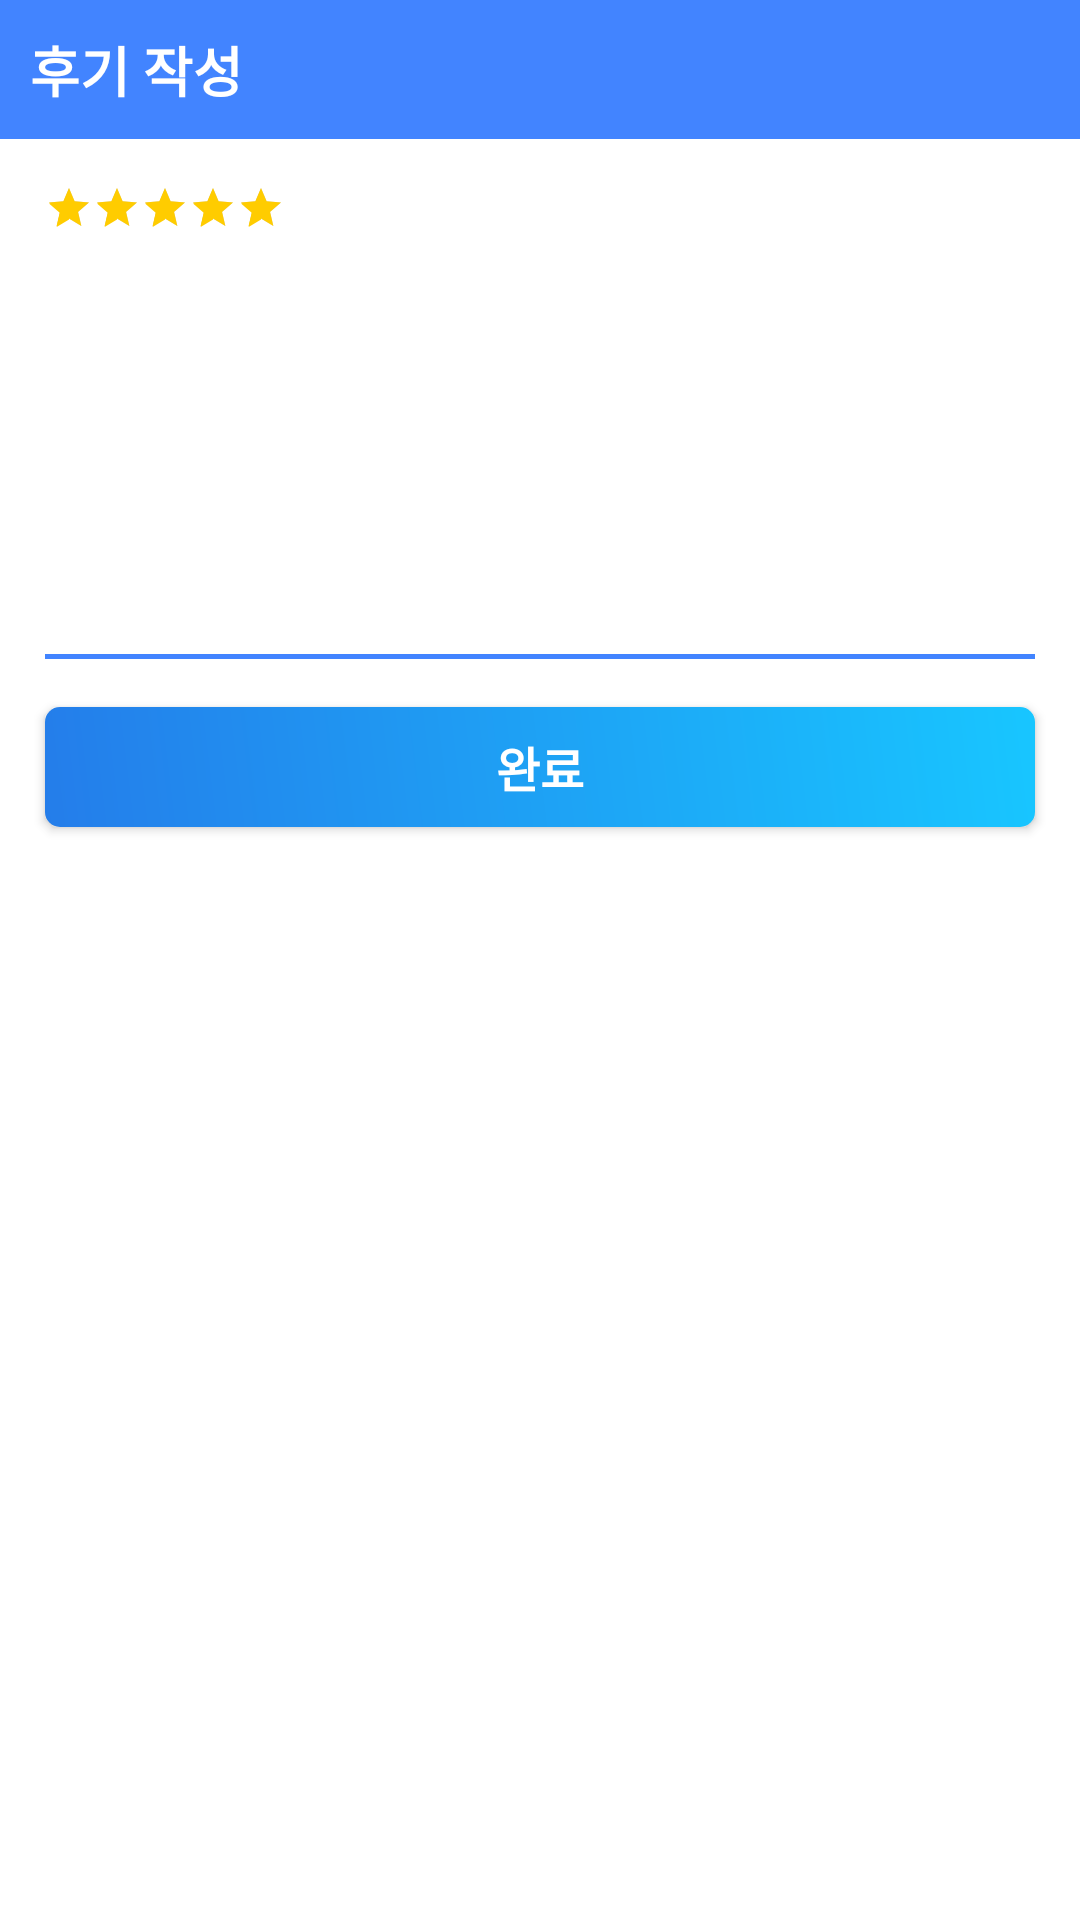

The Android layout XML behind this screen, and the referenced resources:
<!-- AndroidManifest.xml: application theme AppTheme -->
<!-- res/layout/dialog_review.xml -->
<?xml version="1.0" encoding="utf-8"?>
<LinearLayout xmlns:android="http://schemas.android.com/apk/res/android"
    android:background="@color/white"
    android:layout_width="match_parent"
    android:layout_height="wrap_content"
    android:orientation="vertical">

    <TextView
        android:layout_width="match_parent"
        android:layout_height="wrap_content"
        android:background="@color/colorPrimary"
        android:textSize="18sp"
        android:textColor="@color/white"
        android:padding="10dp"
        android:textStyle="bold"
        android:text="@string/create_review" />

    <RatingBar
        android:layout_marginStart="15dp"
        android:layout_marginTop="15dp"
        android:layout_width="wrap_content"
        android:layout_height="wrap_content"
        style="?android:ratingBarStyleSmall"
        android:isIndicator="false"
        android:id="@+id/dialog_rating"
        android:max="5"
        android:rating="5" />

    <EditText
        android:padding="10dp"
        android:id="@+id/dialog_et_content"
        android:gravity="bottom"
        android:layout_margin="15dp"
        android:layout_width="match_parent"
        android:layout_height="wrap_content"
        android:background="@drawable/input"
        android:minLines="5"
        android:maxLines="5" />

    <Button
        android:id="@+id/dialog_btn_complete"
        android:layout_marginHorizontal="15dp"
        android:layout_marginBottom="15dp"
        android:layout_width="match_parent"
        android:layout_height="40dp"
        android:background="@drawable/primary_btn"
        android:text="@string/complete"
        android:textColor="@color/white"
        android:textStyle="bold"
        android:textSize="16sp" />
</LinearLayout>
<!-- resources referenced by this layout -->
<resources>
  <color name="colorPrimary">#4284FF</color>
  <color name="white">#fff</color>
  <!-- drawable input (drawable) -->
  <?xml version="1.0" encoding="utf-8"?>
  <layer-list xmlns:android="http://schemas.android.com/apk/res/android">
      <item android:bottom="1dp"
          android:left="-2dp"
          android:right="-2dp"
          android:top="-2dp">
          <shape android:shape="rectangle">
              <stroke android:width="1.5dp" android:color="@color/colorPrimary"/>
          </shape>
      </item>
  </layer-list>
  <!-- drawable primary_btn (drawable) -->
  <?xml version="1.0" encoding="utf-8"?>
  <shape xmlns:android="http://schemas.android.com/apk/res/android" android:shape="rectangle">
      <gradient
          android:angle="45"
      android:type="linear"
      android:startColor="#247dea"
      android:endColor="#18c6ff"/>
      <corners
          android:radius="5dp"/>
  </shape>
  <string name="complete">완료</string>
  <string name="create_review">후기 작성</string>
  <style name="AppTheme" parent="Theme.AppCompat.Light.DarkActionBar">
          
          <item name="colorPrimary">@color/colorPrimary</item>
          <item name="colorPrimaryDark">@color/colorPrimaryDark</item>
          <item name="colorAccent">@color/colorAccent</item>
          
          
  
      </style>
  <color name="colorPrimaryDark">#578aba</color>
  <color name="colorAccent">#ffcc00</color>
</resources>
